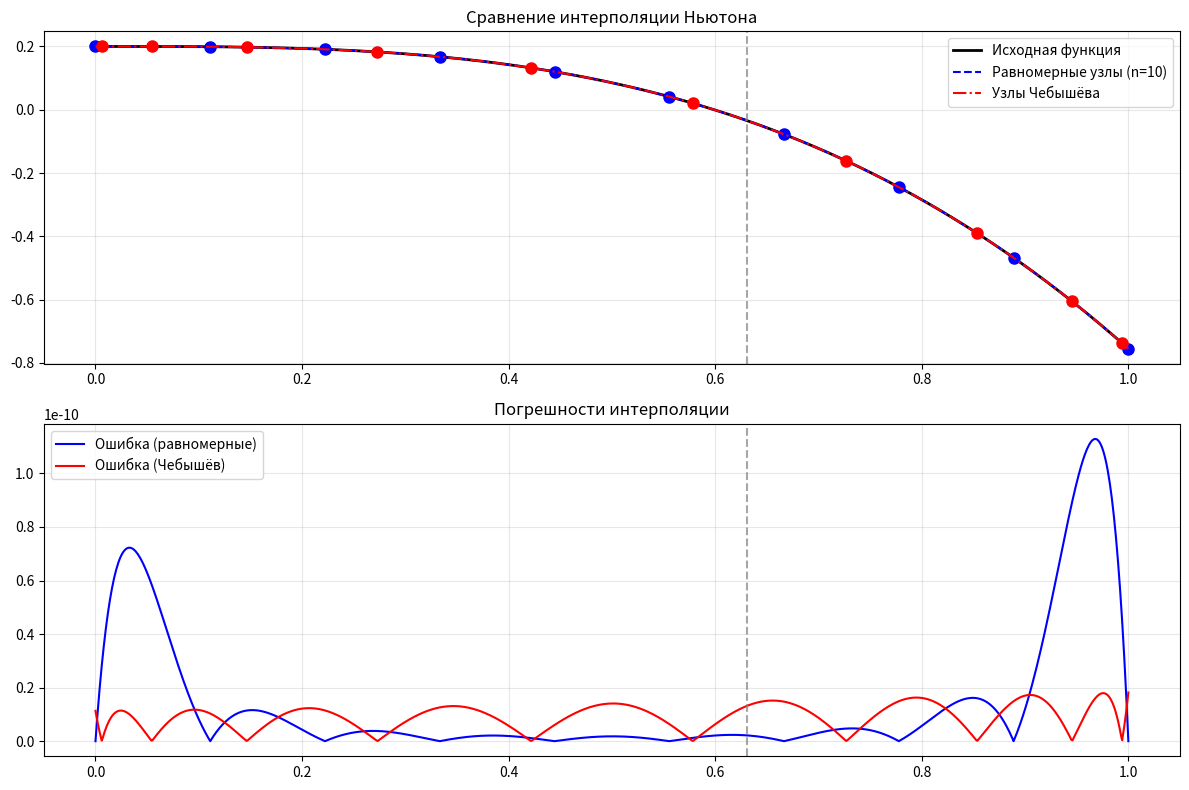

The script that saved this image:
import numpy as np
import matplotlib.pyplot as plt
import random

def divided_difference(x, y):
    """Вычисление разделенных разностей для полинома Ньютона"""

    coefficients = y.copy()
    for j in range(1, len(x)):
        for i in range(len(x) - 1, j - 1, -1):
            coefficients[i] = (coefficients[i] - coefficients[i - 1]) / (x[i] - x[i - j])
    return coefficients

def newton_interpolation(coefficients, x_nodes, x_target):
    """Интерполяция полиномом Ньютона в точке x_target"""

    result = coefficients[0]
    term = 1
    for i in range(1, len(coefficients)):
        term *= (x_target - x_nodes[i - 1])
        result += coefficients[i] * term
    return result

def chebyshev_nodes(a, b, n_nodes):
    j = np.arange(1, n_nodes + 1)
    nodes = np.cos((2 * j - 1) * np.pi / (2 * n_nodes))
    return 0.5 * (a + b) + 0.5 * (b - a) * nodes

def experiment(f, a, b):
    """Проводит эксперимент по интерполяции функции f на отрезке [a, b]"""
    x_plot = np.linspace(a, b, 1000)
    n_nodes = random.randint(5, 10)

    # Узлы и значения функции
    uniform_x = np.linspace(a, b, n_nodes)
    cheb_x = chebyshev_nodes(a, b, n_nodes)
    uniform_y = f(uniform_x)
    cheb_y = f(cheb_x)

    # Коэффициенты Ньютона
    uniform_coeffs = divided_difference(uniform_x, uniform_y)
    cheb_coeffs = divided_difference(cheb_x, cheb_y)

    # Интерполяции
    uniform_interp = [newton_interpolation(uniform_coeffs, uniform_x, x) for x in x_plot]
    cheb_interp = [newton_interpolation(cheb_coeffs, cheb_x, x) for x in x_plot]

    # Проверка в случайной точке
    x_target = random.uniform(a, b)
    exact_target = f(x_target)
    uniform_target = newton_interpolation(uniform_coeffs, uniform_x, x_target)
    cheb_target = newton_interpolation(cheb_coeffs, cheb_x, x_target)

    # График
    plt.figure(figsize=(12, 8))

    plt.subplot(2, 1, 1)
    plt.plot(x_plot, f(x_plot), 'k-', label='Исходная функция', linewidth=2)
    plt.plot(x_plot, uniform_interp, 'b--', label=f'Равномерные узлы (n={n_nodes})')
    plt.plot(uniform_x, uniform_y, 'bo', markersize=8)
    plt.plot(x_plot, cheb_interp, 'r-.', label='Узлы Чебышёва')
    plt.plot(cheb_x, cheb_y, 'ro', markersize=8)
    plt.axvline(x=x_target, color='gray', linestyle='--', alpha=0.7)
    plt.legend()
    plt.title('Сравнение интерполяции Ньютона')
    plt.grid(True, alpha=0.3)

    plt.subplot(2, 1, 2)
    plt.plot(x_plot, np.abs(f(x_plot) - uniform_interp), 'b-', label='Ошибка (равномерные)')
    plt.plot(x_plot, np.abs(f(x_plot) - cheb_interp), 'r-', label='Ошибка (Чебышёв)')
    plt.axvline(x=x_target, color='gray', linestyle='--', alpha=0.7)
    plt.legend()
    plt.title('Погрешности интерполяции')
    plt.grid(True, alpha=0.3)

    plt.tight_layout()
    plt.show()

    # Вывод результатов
    print(f"\nРезультаты для {n_nodes} узлов:")
    print(f"Точка интерполяции: x = {x_target:.4f}")
    print(f"Точное значение: f(x) = {exact_target:.6f}")
    print(f"Равномерные узлы: интерполяция = {uniform_target:.6f}, ошибка = {abs(exact_target - uniform_target):.2e}")
    print(f"Узлы Чебышёва: интерполяция = {cheb_target:.6f}, ошибка = {abs(exact_target - cheb_target):.2e}")

    print("\nРавномерные узлы:", np.round(uniform_x, 4))
    print("Узлы Чебышёва:", np.round(cheb_x, 4))

if __name__ == "__main__":
    func1 = lambda x: 1 / (3 + 2 * np.cos(x)) - x**3
    experiment(func1, 0, 1)